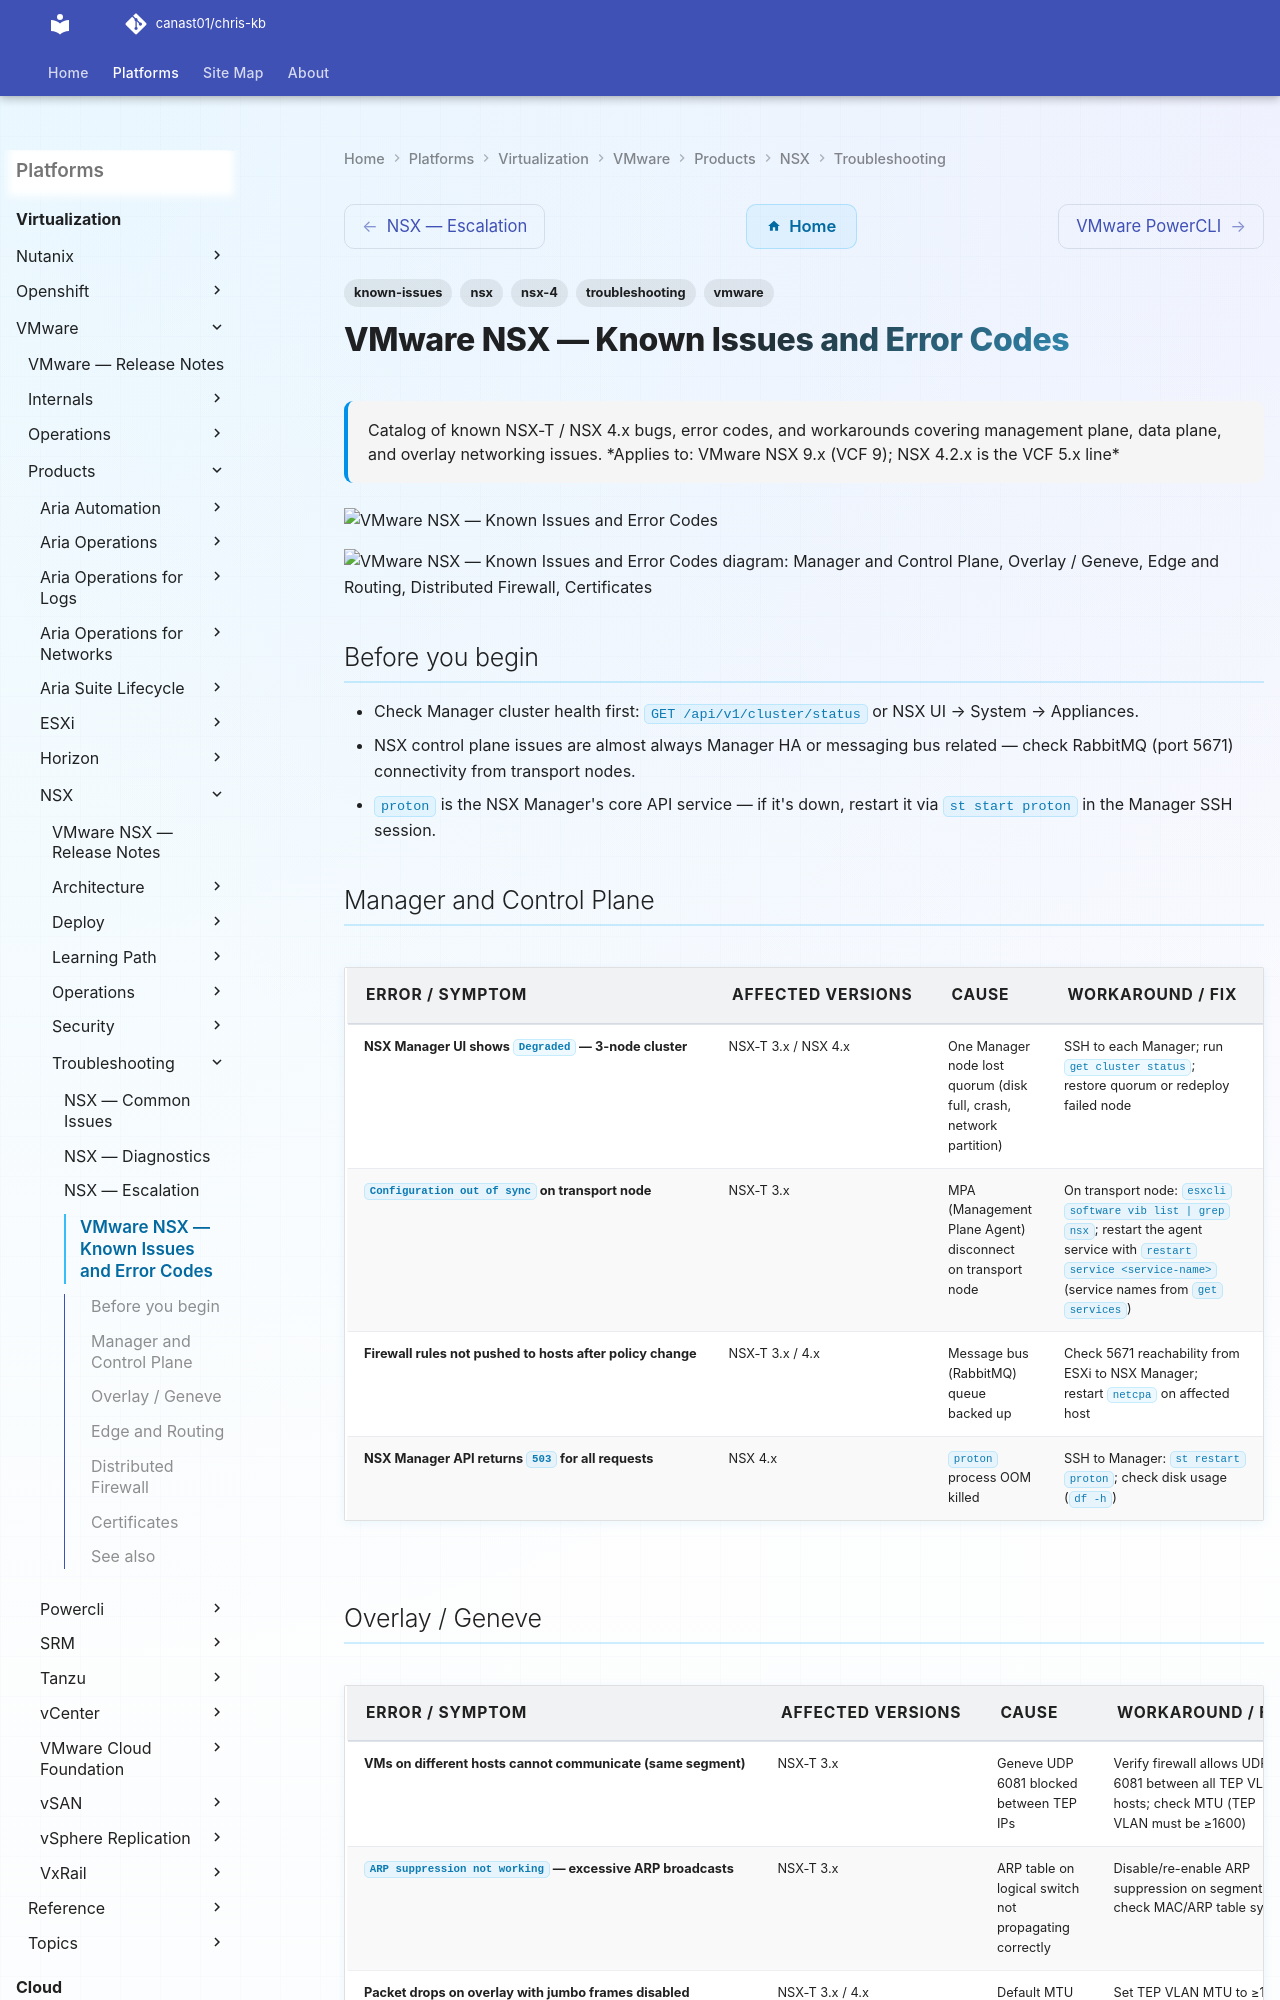

repository: canast01/chris-kb · page: virtualization/vmware/products/nsx/troubleshooting/known-issues/index.html · generator: mkdocs

---
tags:
  - troubleshooting
  - nsx
  - vmware
  - known-issues
  - nsx-4
description: "Catalog of known NSX-T / NSX 4.x bugs, error codes, and workarounds covering management plane, data plane, and overlay networking issues."
---
# VMware NSX — Known Issues and Error Codes

<div class="kb-summary">
Catalog of known NSX-T / NSX 4.x bugs, error codes, and workarounds covering management plane, data plane, and overlay networking issues.

*Applies to: VMware NSX 9.x (VCF 9); NSX 4.2.x is the VCF 5.x line*
</div>
![VMware NSX — Known Issues and Error Codes](../../../../../assets/virtualization-vmware-nsx-troubleshooting-known-issues.svg)





```d2
direction: down

symptom: Identify Symptom {shape: diamond}
manager_and_control_plane: "Manager and Control Plane" {shape: rectangle}
overlay_geneve: "Overlay / Geneve" {shape: rectangle}
edge_and_routing: "Edge and Routing" {shape: rectangle}
distributed_firewall: "Distributed Firewall" {shape: rectangle}
certificates: "Certificates" {shape: rectangle}
resolution: Resolve or Escalate {shape: oval}

symptom -> manager_and_control_plane: investigate
symptom -> overlay_geneve: investigate
symptom -> edge_and_routing: investigate
symptom -> distributed_firewall: investigate
symptom -> certificates: investigate
manager_and_control_plane -> resolution
overlay_geneve -> resolution
edge_and_routing -> resolution
distributed_firewall -> resolution
certificates -> resolution
```

## Before you begin

- Check Manager cluster health first: `GET /api/v1/cluster/status` or NSX UI → System → Appliances.
- NSX control plane issues are almost always Manager HA or messaging bus related — check RabbitMQ (port 5671) connectivity from transport nodes.
- `proton` is the NSX Manager's core API service — if it's down, restart it via `st start proton` in the Manager SSH session.
